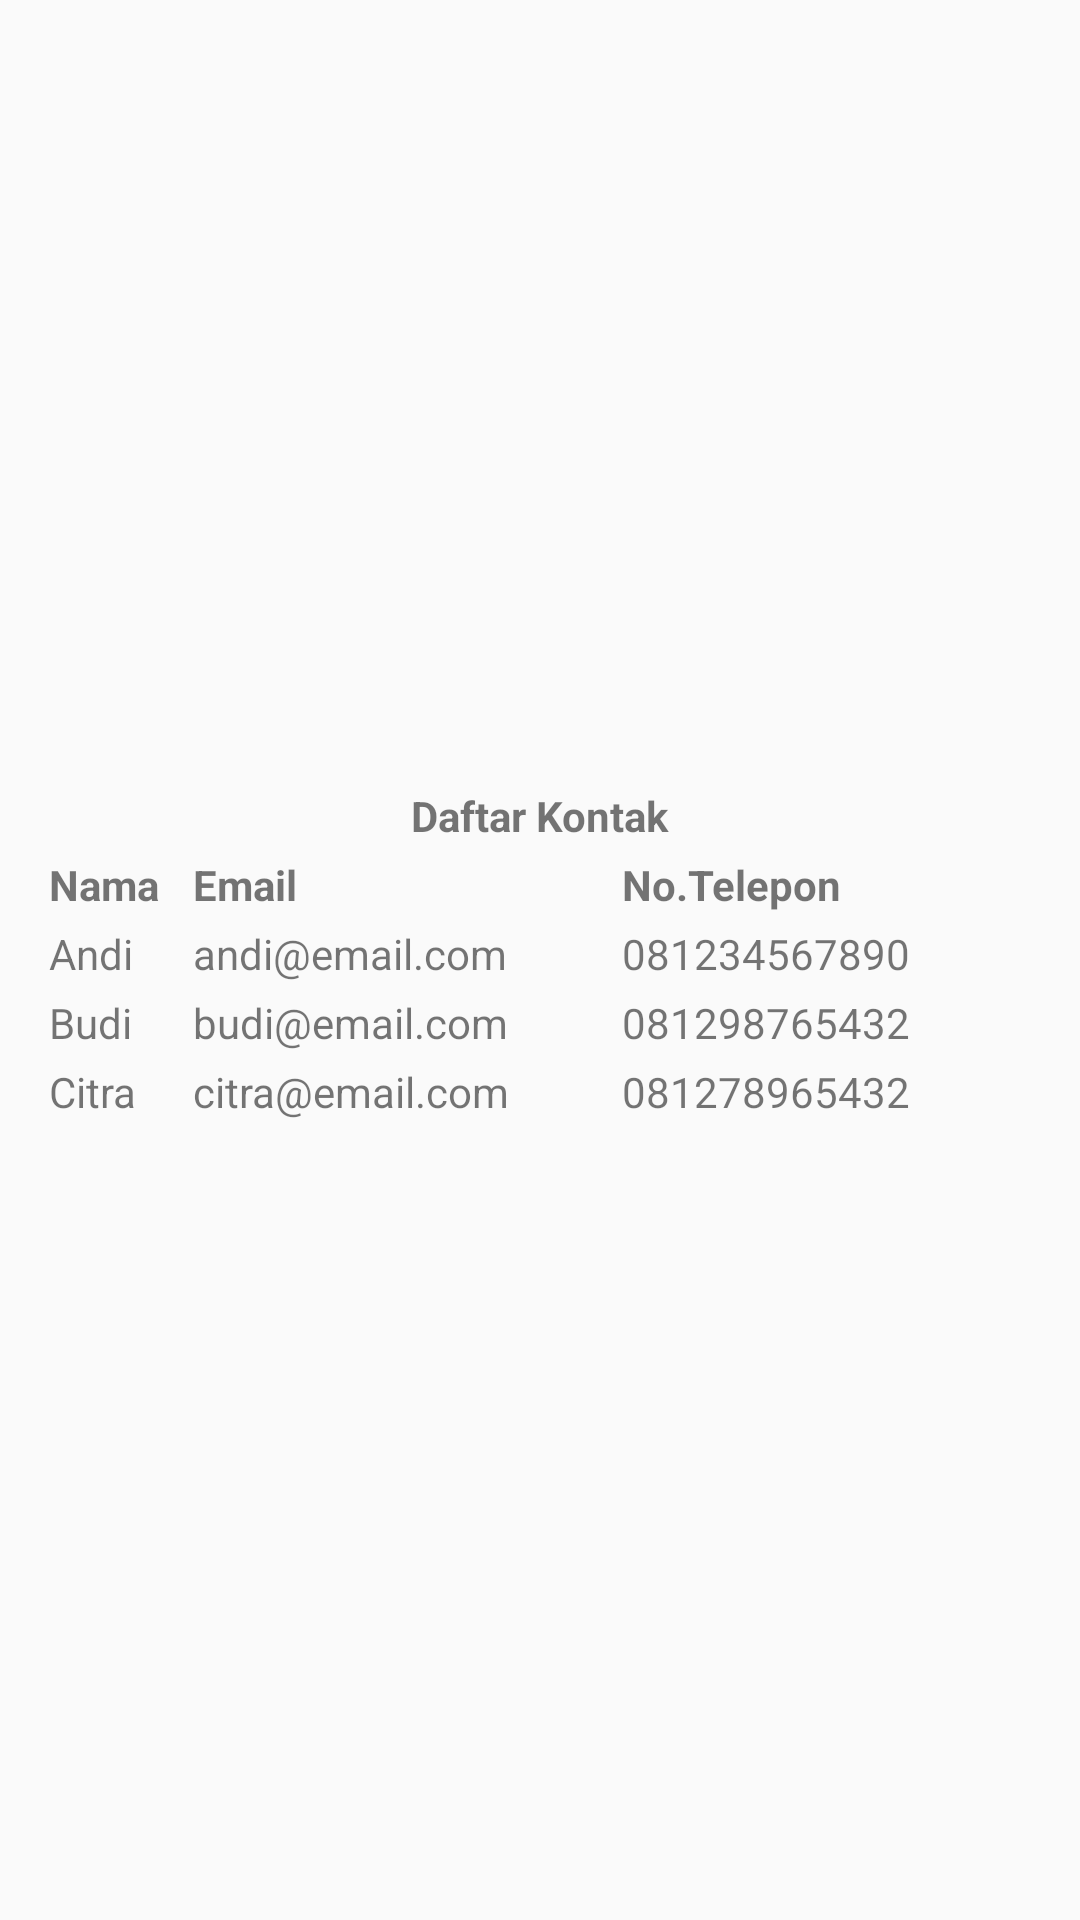

Layout XML and referenced resources for this Android screen:
<!-- AndroidManifest.xml: application theme Theme.Bebas -->
<!-- res/layout/activity_main4.xml -->
<?xml version="1.0" encoding="utf-8"?>
<androidx.constraintlayout.widget.ConstraintLayout xmlns:android="http://schemas.android.com/apk/res/android"
    xmlns:app="http://schemas.android.com/apk/res-auto"
    xmlns:tools="http://schemas.android.com/tools"
    android:id="@+id/main"
    android:layout_width="match_parent"
    android:layout_height="match_parent"
    android:layout_marginBottom="@dimen/cardview_default_radius"
    android:paddingBottom="@dimen/cardview_default_radius"
    tools:context=".MainActivity4">

    <LinearLayout
        android:layout_width="match_parent"
        android:layout_height="match_parent"
        android:gravity="center"
        android:orientation="vertical">

        <TextView
            android:id="@+id/textView"
            android:layout_width="wrap_content"
            android:layout_height="wrap_content"
            android:layout_marginBottom="@dimen/cardview_default_radius"
            android:text="Daftar Kontak"
            android:textStyle="bold" />

        <TableLayout
            android:id="@+id/bor"
            android:layout_width="wrap_content"
            android:layout_height="wrap_content">

            <TableRow
                android:layout_width="match_parent"
                android:layout_height="match_parent"
                android:padding="@dimen/cardview_default_radius">

                <TextView
                    android:id="@+id/textView6"
                    android:layout_width="48dp"
                    android:layout_height="wrap_content"
                    android:text="Nama"
                    android:textStyle="bold" />

                <TextView
                    android:id="@+id/textView5"
                    android:layout_width="143dp"
                    android:layout_height="wrap_content"
                    android:text="Email"
                    android:textStyle="bold" />

                <TextView
                    android:id="@+id/textView2"
                    android:layout_width="136dp"
                    android:layout_height="wrap_content"
                    android:text="No.Telepon"
                    android:textStyle="bold" />

            </TableRow>

            <TableRow
                android:layout_width="match_parent"
                android:layout_height="match_parent"
                android:padding="@dimen/cardview_default_radius">

                <TextView
                    android:id="@+id/textView9"
                    android:layout_width="wrap_content"
                    android:layout_height="wrap_content"
                    android:text="Andi" />

                <TextView
                    android:id="@+id/textView8"
                    android:layout_width="wrap_content"
                    android:layout_height="wrap_content"
                    android:text="andi@email.com" />

                <TextView
                    android:id="@+id/textView7"
                    android:layout_width="wrap_content"
                    android:layout_height="wrap_content"
                    android:text="081234567890" />
            </TableRow>

            <TableRow
                android:layout_width="match_parent"
                android:layout_height="match_parent"
                android:padding="@dimen/cardview_default_radius">

                <TextView
                    android:id="@+id/textView12"
                    android:layout_width="wrap_content"
                    android:layout_height="wrap_content"
                    android:text="Budi" />

                <TextView
                    android:id="@+id/textView11"
                    android:layout_width="wrap_content"
                    android:layout_height="wrap_content"
                    android:text="budi@email.com" />

                <TextView
                    android:id="@+id/textView10"
                    android:layout_width="wrap_content"
                    android:layout_height="wrap_content"
                    android:text="081298765432" />

            </TableRow>

            <TableRow
                android:layout_width="match_parent"
                android:layout_height="match_parent"
                android:padding="@dimen/cardview_default_radius">

                <TextView
                    android:id="@+id/textView15"
                    android:layout_width="wrap_content"
                    android:layout_height="wrap_content"
                    android:text="Citra" />

                <TextView
                    android:id="@+id/textView14"
                    android:layout_width="wrap_content"
                    android:layout_height="wrap_content"
                    android:text="citra@email.com" />

                <TextView
                    android:id="@+id/textView13"
                    android:layout_width="wrap_content"
                    android:layout_height="wrap_content"
                    android:text="081278965432" />
            </TableRow>
        </TableLayout>

    </LinearLayout>

</androidx.constraintlayout.widget.ConstraintLayout>
<!-- resources referenced by this layout -->
<resources>
  <style name="Theme.Bebas" parent="Base.Theme.Bebas" />
  <style name="Base.Theme.Bebas" parent="Theme.AppCompat.DayNight.NoActionBar">
          
          
      </style>
</resources>
